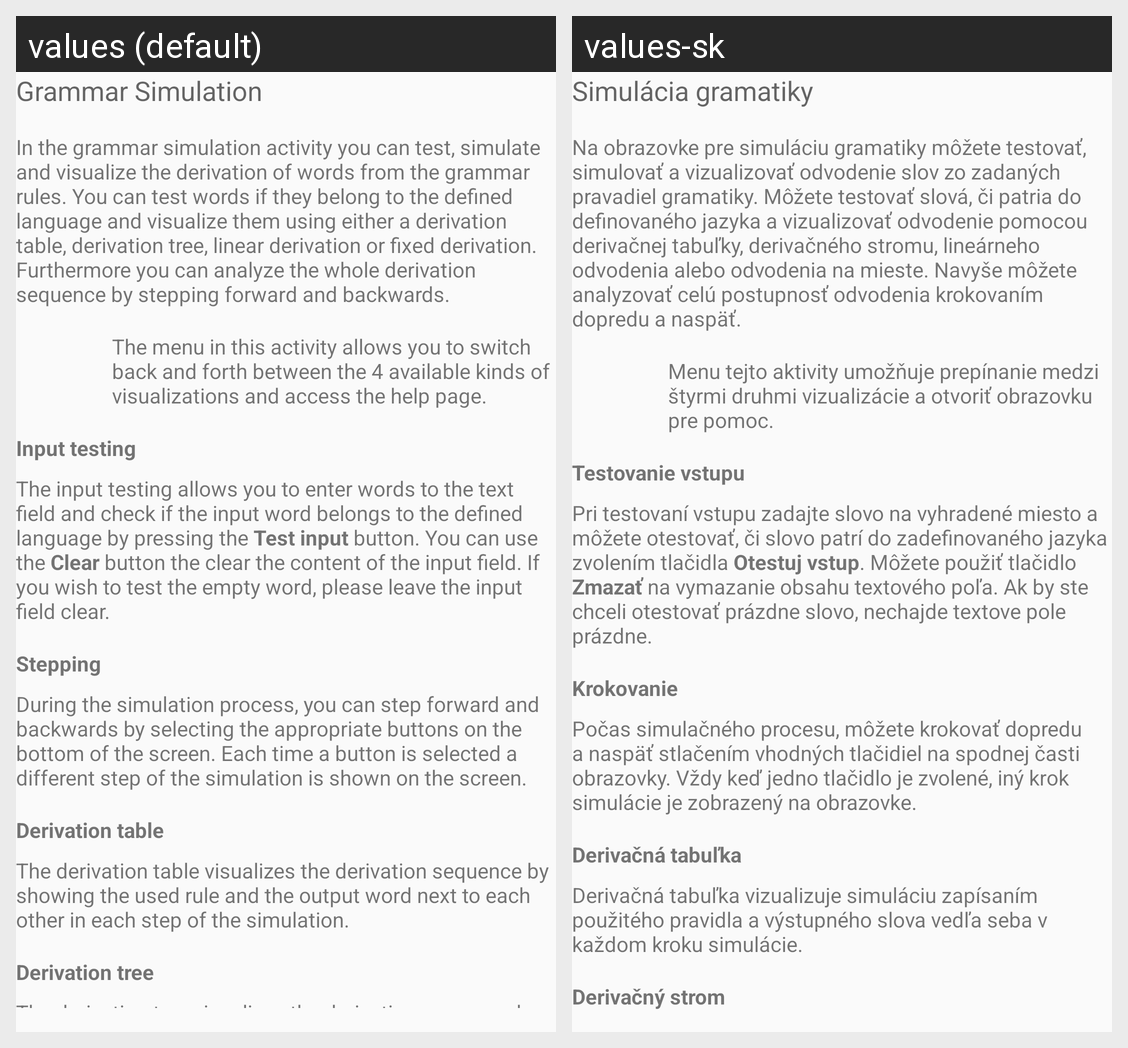

Here is an Android app screen in its default locale and in the app's own translations. Write out the translated-string differences for the strings that appear on this screen.
Android screen res/layout/guide_simulation_grammar.xml rendered under 2 locales, left to right: values (default), values-sk. Device: Nexus 5 (rendered at 1080×1920; each locale shown at half size, 540×960, under a caption strip naming it); theme AppTheme.
Strings drawn on this screen, with the default value and each locale's value (text and hints the layout hard-codes, and strings that could not be matched under every locale, appear in the picture but are not listed):

guide_title_grammar_simulation
  values: Grammar Simulation
  values-sk: Simulácia gramatiky

guide_grammar_simulation_instruction
  values: In the grammar simulation activity you can test, simulate and visualize the derivation of words from the grammar rules. You can test words if they belong to the defined language and visualize them using either a derivation table, derivation tree, linear derivation or fixed derivation. Furthermore you can analyze the whole derivation sequence by stepping forward and backwards.
  values-sk: Na obrazovke pre simuláciu gramatiky môžete testovať, simulovať a vizualizovať odvodenie slov zo zadaných pravadiel gramatiky. Môžete testovať slová, či patria do definovaného jazyka a vizualizovať odvodenie pomocou derivačnej tabuľky, derivačného stromu, lineárneho odvodenia alebo odvodenia na mieste. Navyše môžete analyzovať celú postupnosť odvodenia krokovaním dopredu a naspäť.

guide_grammar_simulation_menu
  values: The menu in this activity allows you to switch back and forth between the 4 available kinds of visualizations and access the help page.
  values-sk: Menu tejto aktivity umožňuje prepínanie medzi štyrmi druhmi vizualizácie a otvoriť obrazovku pre pomoc.

guide_title_grammar_input_testing
  values: Input testing
  values-sk: Testovanie vstupu

guide_grammar_input_testing_instruction
  values: The input testing allows you to enter words to the text field and check if the input word belongs to the defined language by pressing the Test input button. You can use the Clear button the clear the content of the input field. If you wish to test the empty word, please leave the input field clear.
  values-sk: Pri testovaní vstupu zadajte slovo na vyhradené miesto a môžete otestovať, či slovo patrí do zadefinovaného jazyka zvolením tlačidla Otestuj vstup. Môžete použiť tlačidlo Zmazať na vymazanie obsahu textového poľa. Ak by ste chceli otestovať prázdne slovo, nechajde textove pole prázdne.

guide_title_grammar_stepping
  values: Stepping
  values-sk: Krokovanie

guide_grammar_stepping_instruction
  values: During the simulation process, you can step forward and backwards by selecting the appropriate buttons on the bottom of the screen. Each time a button is selected a different step of the simulation is shown on the screen.
  values-sk: Počas simulačného procesu, môžete krokovať dopredu a naspäť stlačením vhodných tlačidiel na spodnej časti obrazovky. Vždy keď jedno tlačidlo je zvolené, iný krok simulácie je zobrazený na obrazovke.

derivation_table
  values: Derivation table
  values-sk: Derivačná tabuľka

guide_grammar_derivation_table_instruction
  values: The derivation table visualizes the derivation sequence by showing the used rule and the output word next to each other in each step of the simulation.
  values-sk: Derivačná tabuľka vizualizuje simuláciu zapísaním použitého pravidla a výstupného slova vedľa seba v každom kroku simulácie.

derivation_tree
  values: Derivation tree
  values-sk: Derivačný strom
